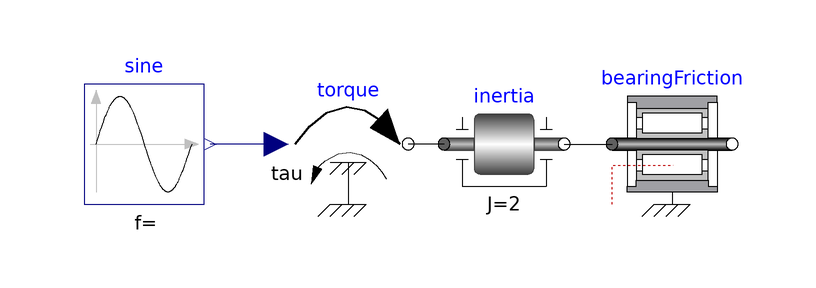

This picture is the connection diagram that the Modelica source below describes through its graphical annotations.

model ReferenceModel
      Modelica.Mechanics.Rotational.Components.Inertia inertia(
        J=2,
        phi(fixed=true, start=0),
        w(fixed=true, start=0))
        annotation (Placement(transformation(extent={{-20,20},{0,40}})));
      Modelica.Mechanics.Rotational.Sources.Torque torque
        annotation (Placement(transformation(extent={{-46,20},{-26,40}})));
      Modelica.Blocks.Sources.Sine sine(freqHz=2, amplitude=1.3)
        annotation (Placement(transformation(extent={{-80,20},{-60,40}})));
      Modelica.Mechanics.Rotational.Components.BearingFriction bearingFriction
        annotation (Placement(transformation(extent={{8,20},{28,40}})));
    equation
      connect(inertia.flange_a, torque.flange)
        annotation (Line(points={{-20,30},{-24,30},{-26,30}}, color={0,0,0}));
      connect(torque.tau, sine.y) annotation (Line(points={{-48,30},{-54,30},{
              -59,30}}, color={0,0,127}));
      connect(inertia.flange_b, bearingFriction.flange_a)
        annotation (Line(points={{0,30},{8,30}}, color={0,0,0}));
      annotation (Icon(coordinateSystem(preserveAspectRatio=false)), Diagram(
            coordinateSystem(preserveAspectRatio=false)));
    end ReferenceModel;